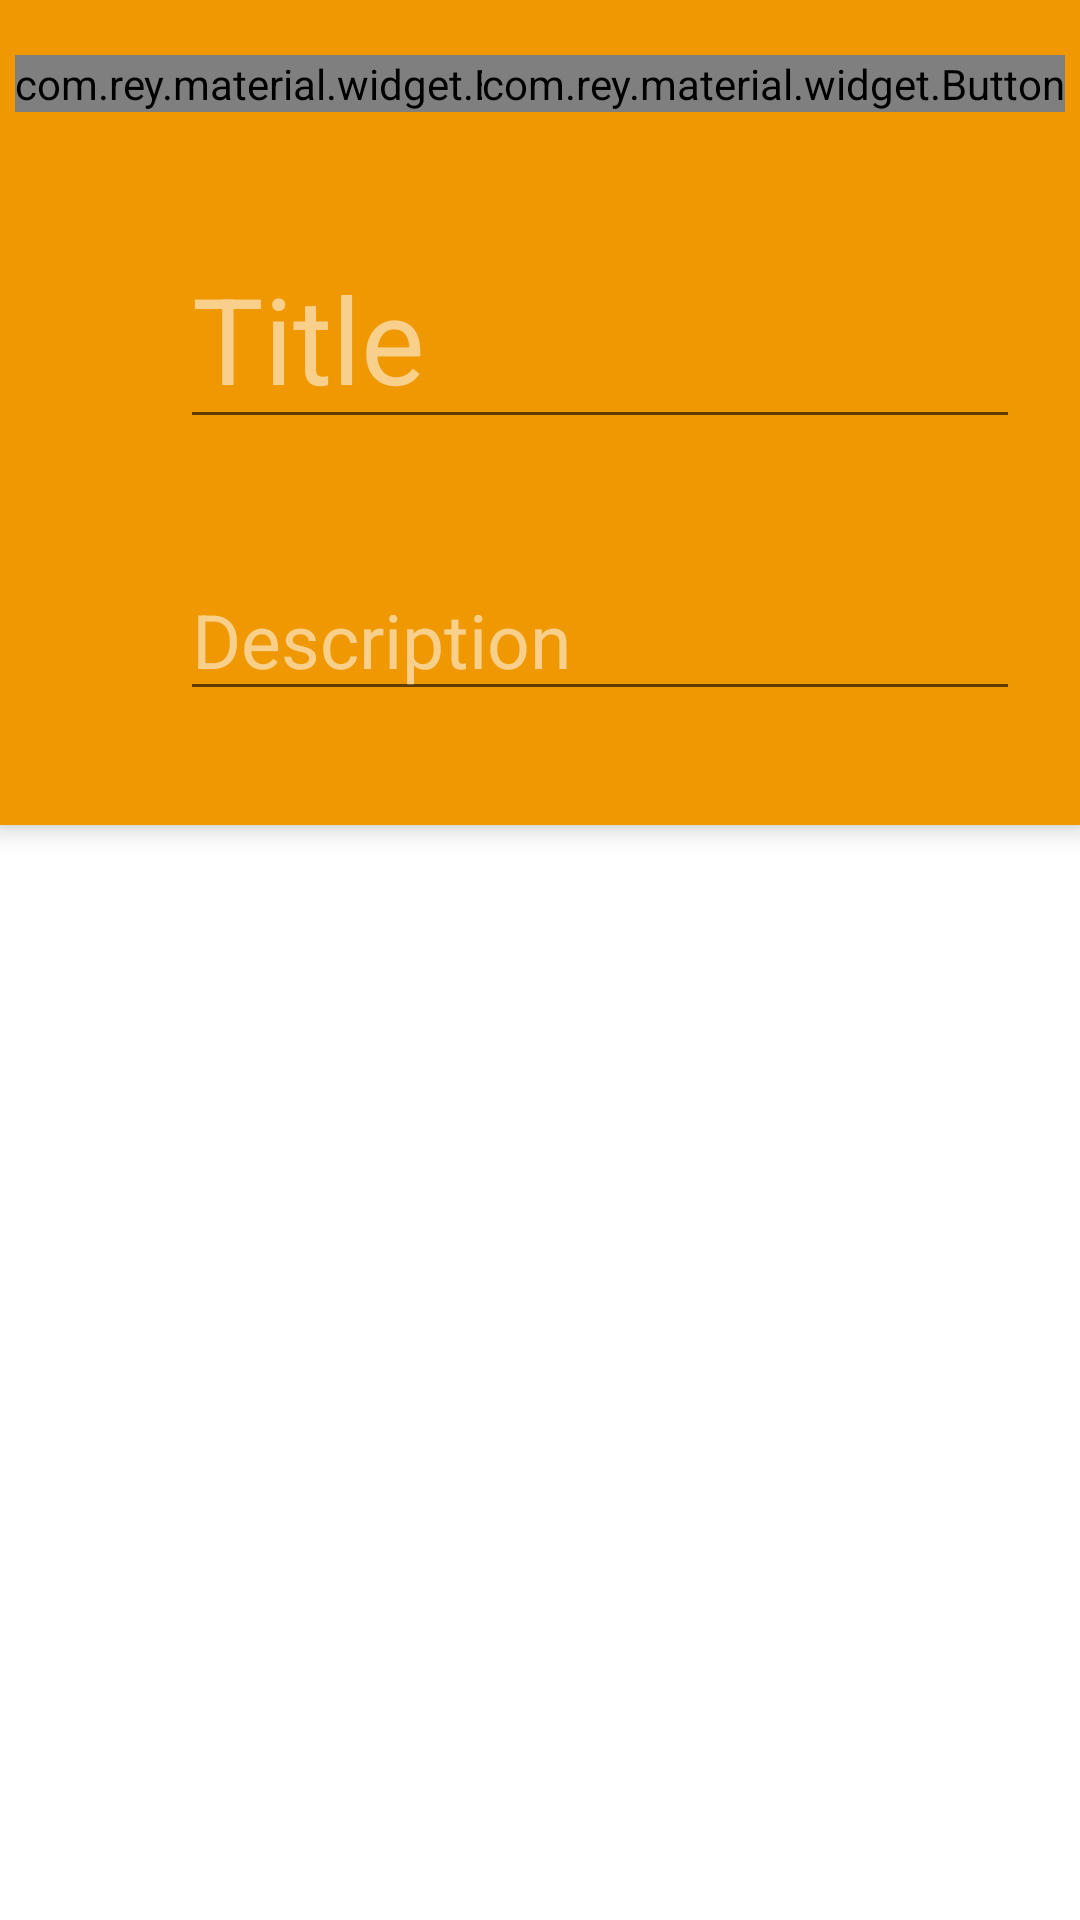

Produce the Android XML layout that renders to this screen, including the resource entries it uses.
<!-- AndroidManifest.xml: application theme AppThemeWA -->
<!-- res/layout/activity_new_subject.xml -->
<FrameLayout
    xmlns:android="http://schemas.android.com/apk/res/android"
    xmlns:tools="http://schemas.android.com/tools"
    xmlns:cardview="http://schemas.android.com/apk/res-auto"
    xmlns:app="http://schemas.android.com/apk/res-auto"
    android:layout_width="match_parent"
    android:layout_height="match_parent"
    android:background="@android:color/white"
    tools:context=".NewSubject">

    <LinearLayout
        android:layout_height="match_parent"
        android:layout_width="match_parent"
        android:orientation="vertical"
        android:background="@android:color/transparent"
        android:id="@+id/new_subject_title_holder_old"
        android:visibility="invisible">

        <android.support.v7.widget.Toolbar
            android:id="@+id/new_project_toolbar_old"
            android:layout_height="wrap_content"
            android:layout_width="match_parent"
            android:background="@color/orange_primary_color"
            android:contentInsetLeft="0dp"
            android:contentInsetStart="0dp">

            <RelativeLayout
                android:layout_width="match_parent"
                android:layout_height="match_parent">

                <com.rey.material.widget.Button
                    android:id="@+id/button_cancel_old"
                    android:layout_height="wrap_content"
                    android:layout_width="wrap_content"
                    android:text="Cancel"
                    android:textColor="@drawable/done_button"
                    android:textSize="14sp"
                    style="@style/LightFlatButtonRippleStyle"
                    android:layout_alignParentStart="true"
                    android:layout_marginLeft="5dp"/>

                <com.rey.material.widget.Button
                    android:id="@+id/button_done_old"
                    android:layout_height="wrap_content"
                    android:layout_width="wrap_content"
                    android:text="Done"
                    android:textColor="@drawable/done_button"
                    android:textSize="14sp"
                    style="@style/LightFlatButtonRippleStyle"
                    android:layout_marginRight="5dp"
                    android:layout_alignParentEnd="true"/>

            </RelativeLayout>
        </android.support.v7.widget.Toolbar>

        <ImageView
            android:layout_width="match_parent"
            android:layout_height="240dp"
            android:background="@color/orange_primary_color"/>

        <FrameLayout
            android:layout_width="match_parent"
            android:layout_height="5dp"
            android:foreground="@drawable/bottom_shadow"/>

    </LinearLayout>

    <android.support.v7.widget.CardView
        android:layout_width="match_parent"
        android:layout_height="275dp"
        cardview:cardBackgroundColor="@color/orange_primary_color"
        cardview:cardCornerRadius="0dp"
        cardview:cardElevation="5dp"
        android:transitionName="new_subject_holder"
        android:id="@+id/new_subject_title_holder">

        <LinearLayout
            android:layout_width="match_parent"
            android:layout_height="match_parent"
            android:orientation="vertical">

            <android.support.v7.widget.Toolbar
                android:id="@+id/new_project_toolbar"
                android:layout_height="wrap_content"
                android:layout_width="match_parent"
                android:background="@color/orange_primary_color"
                app:contentInsetLeft="0dp"
                app:contentInsetStart="0dp">

                <RelativeLayout
                    android:layout_width="match_parent"
                    android:layout_height="match_parent">

                    <com.rey.material.widget.Button
                        android:id="@+id/button_cancel"
                        android:layout_height="wrap_content"
                        android:layout_width="wrap_content"
                        android:text="Cancel"
                        android:textColor="@drawable/done_button"
                        android:textSize="14sp"
                        style="@style/LightFlatButtonRippleStyle"
                        android:layout_alignParentStart="true"
                        android:layout_marginLeft="5dp"/>

                    <com.rey.material.widget.Button
                        android:id="@+id/button_done"
                        android:layout_height="wrap_content"
                        android:layout_width="wrap_content"
                        android:text="Done"
                        android:textColor="@drawable/done_button"
                        android:textSize="14sp"
                        style="@style/LightFlatButtonRippleStyle"
                        android:layout_alignParentEnd="true"
                        android:layout_marginRight="5dp"/>

                </RelativeLayout>

            </android.support.v7.widget.Toolbar>

            <RelativeLayout
                android:layout_width="match_parent"
                android:layout_height="250dp"
                android:layout_marginLeft="60dp"
                android:layout_marginRight="20dp"
                android:visibility="visible">

                <EditText
                    android:layout_width="match_parent"
                    android:layout_height="wrap_content"
                    android:id="@+id/subject_name_input"
                    android:layout_alignParentTop="true"
                    android:layout_alignParentEnd="true"
                    android:layout_marginTop="20dp"
                    android:textSize="40sp"
                    android:hint="Title"
                    android:textColor="#ffffffff"
                    android:textColorHint="#8cffffff"
                    android:singleLine="true"
                    android:inputType="textCapWords"/>

                <EditText
                    android:layout_width="match_parent"
                    android:layout_height="wrap_content"
                    android:id="@+id/subject_desc_input"
                    android:layout_below="@+id/subject_name_input"
                    android:layout_alignParentEnd="true"
                    android:layout_marginTop="40dp"
                    android:hint="Description"
                    android:textColor="#ffffffff"
                    android:textColorHint="#8cffffff"
                    android:textSize="25sp"/>
            </RelativeLayout>

        </LinearLayout>

    </android.support.v7.widget.CardView>

    <io.codetail.widget.RevealFrameLayout
        android:layout_width="match_parent"
        android:layout_height="match_parent"
        android:background="@color/orange_primary_color"
        android:visibility="invisible"
        android:id="@+id/screen_cover"
        android:focusableInTouchMode="true"/>

    <RelativeLayout
        android:layout_width="match_parent"
        android:layout_height="250dp"
        android:paddingTop="40dp"
        android:layout_marginLeft="60dp"
        android:layout_marginRight="20dp"
        android:id="@+id/new_subject_text_edits_old"
        android:visibility="invisible">

        <EditText
            android:layout_width="match_parent"
            android:layout_height="wrap_content"
            android:id="@+id/subject_name_input_old"
            android:layout_alignParentTop="true"
            android:layout_alignParentEnd="true"
            android:layout_marginTop="20dp"
            android:textSize="40sp"
            android:hint="Title"
            android:textColor="#ffffffff"
            android:textColorHint="#8cffffff"
            android:singleLine="true"
            android:inputType="textCapWords"/>

        <EditText
            android:layout_width="match_parent"
            android:layout_height="wrap_content"
            android:id="@+id/subject_desc_input_old"
            android:layout_below="@+id/subject_name_input_old"
            android:layout_alignParentEnd="true"
            android:layout_marginTop="40dp"
            android:hint="Description"
            android:textColor="#ffffffff"
            android:textColorHint="#8cffffff"
            android:textSize="25sp"/>
    </RelativeLayout>

</FrameLayout>
<!-- resources referenced by this layout -->
<resources>
  <color name="orange_primary_color">#EF9801</color>
  <!-- drawable done_button (drawable) -->
  <?xml version="1.0" encoding="utf-8"?>
  <selector xmlns:android="http://schemas.android.com/apk/res/android">
      
      <item android:state_enabled="false" android:color="#ffdadada"/>
      <item android:color="@android:color/white"/>
  </selector>
  <style name="LightFlatButtonRippleStyle" parent="Material.Drawable.Ripple.Touch.Light">
          <item name="android:background">@null</item>
          <item name="rd_cornerRadius">4dp</item>
          <item name="android:textAppearance">@style/Base.TextAppearance.AppCompat.Button</item>
          <item name="android:textColor">@color/abc_primary_text_material_light</item>
      </style>
  <style name="AppThemeWA" parent="Theme.AppCompat.Light.DarkActionBar">
          <item name="colorPrimary">@color/primary_color</item>
          <item name="colorPrimaryDark">@color/primary_color_dark</item>
      </style>
</resources>
